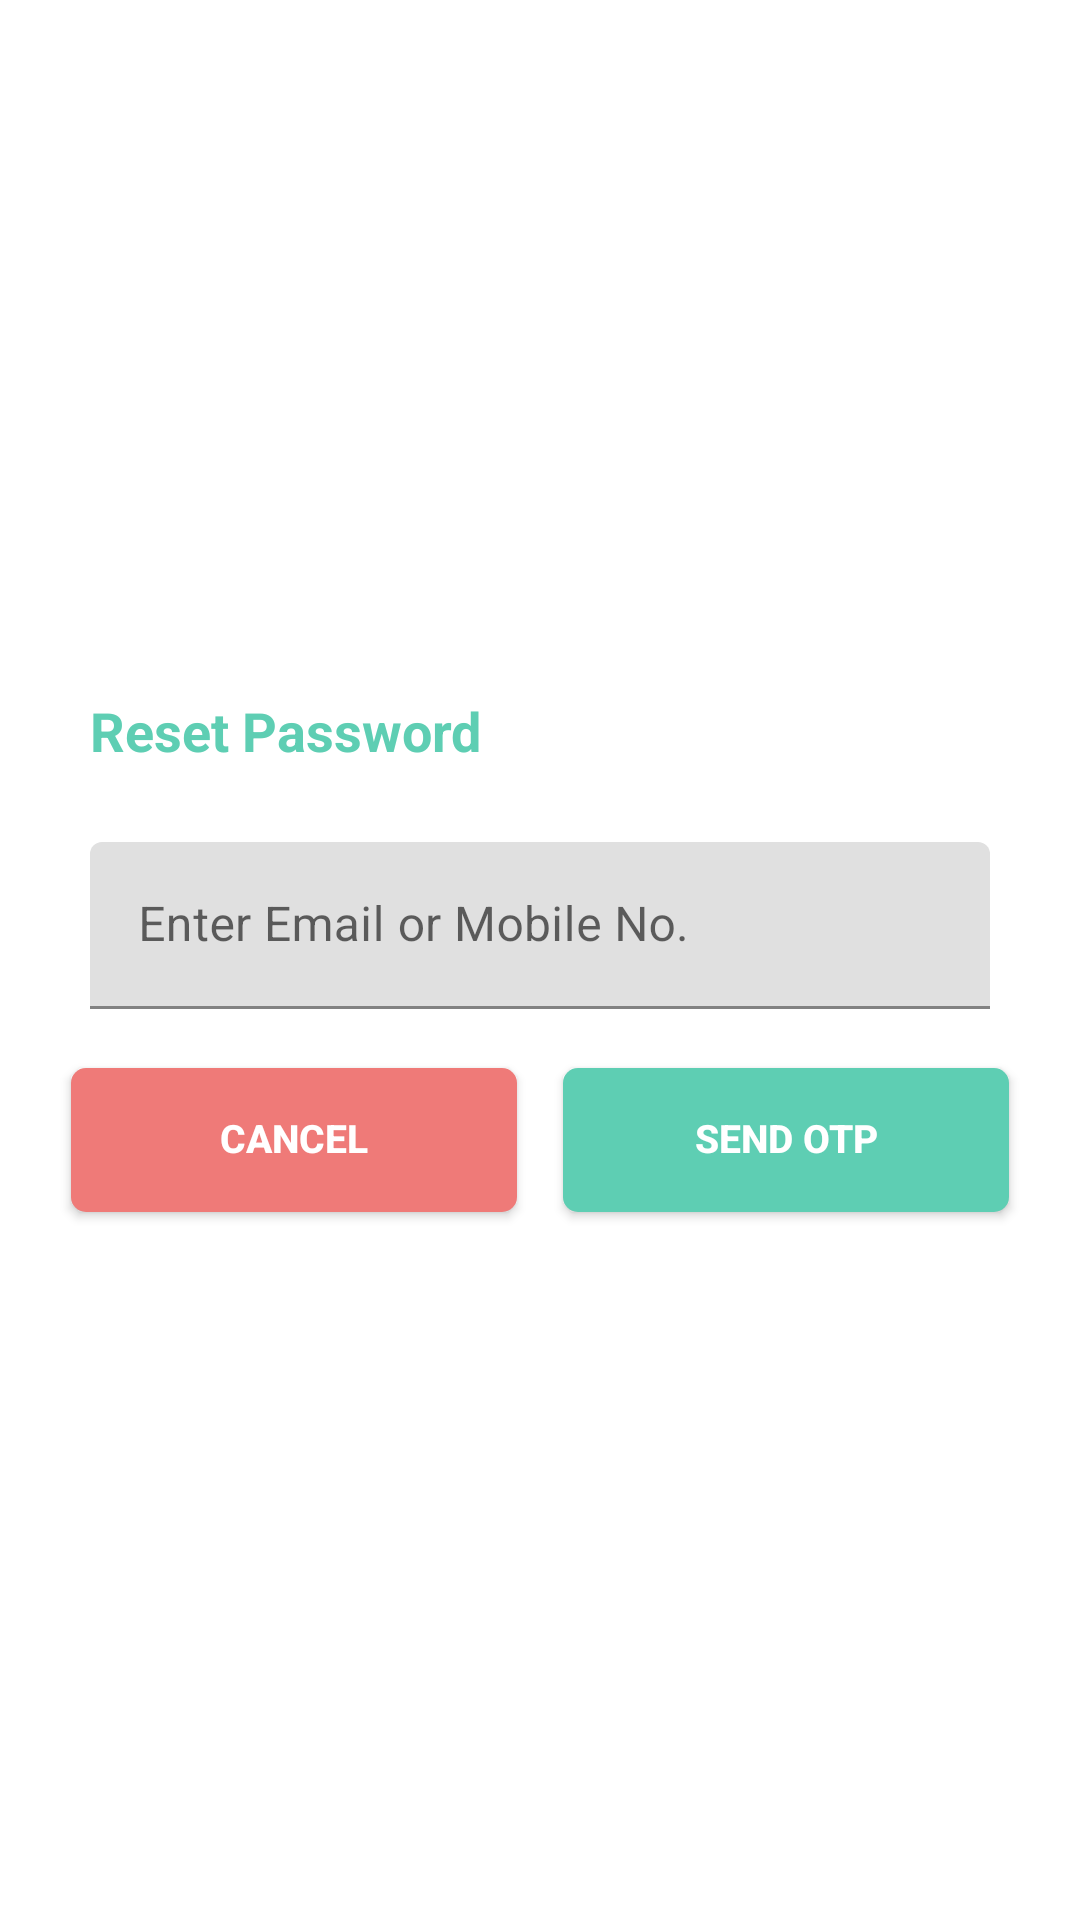

Here is an Android app screen rendered from its layout file. Give the layout XML and the strings, colors and styles it references.
<!-- AndroidManifest.xml: application theme Theme.Rush47 -->
<!-- res/layout/dialog_forgot_password.xml -->
<?xml version="1.0" encoding="utf-8"?>
<LinearLayout xmlns:android="http://schemas.android.com/apk/res/android"
    xmlns:app="http://schemas.android.com/apk/res-auto"
    android:layout_width="330dp"
    android:layout_height="wrap_content"
    android:layout_gravity="center"
    android:background="@color/white"
    android:gravity="center"
    android:orientation="vertical"
    android:padding="20dp">

    <TextView
        android:layout_width="match_parent"
        android:layout_height="wrap_content"
        android:layout_margin="10dp"
        android:text="@string/reset_password_title"
        android:textColor="@color/newgreen"
        android:textSize="18sp"
        android:textStyle="bold" />

    <com.google.android.material.textfield.TextInputLayout
        android:layout_width="match_parent"
        android:layout_height="wrap_content">

        <EditText
                android:textColor="@color/black"
            android:id="@+id/fp_email_mobile"
            android:layout_width="match_parent"
            android:layout_height="wrap_content"
            android:layout_marginStart="10dp"
            android:layout_marginTop="15dp"
            android:layout_marginEnd="10dp"
            android:layout_marginBottom="15dp"
            android:hint="@string/email_or_mobile_hint"
            android:singleLine="true" />
    </com.google.android.material.textfield.TextInputLayout>

    <LinearLayout
        android:layout_width="match_parent"
        android:layout_height="wrap_content"
        android:layout_marginBottom="10dp"
        android:gravity="center"
        android:orientation="horizontal">

        <androidx.cardview.widget.CardView
            android:layout_width="0dp"
            android:layout_height="wrap_content"
            android:layout_marginEnd="8dp"
            android:layout_weight="1"
            app:cardCornerRadius="5dp"
            app:cardUseCompatPadding="true">

            <Button
                android:id="@+id/fp_cancel"
                android:layout_width="match_parent"
                android:layout_height="wrap_content"
                android:background="@color/newred"
                android:gravity="center"
                android:includeFontPadding="false"
                android:maxLines="1"
                android:paddingTop="10dp"
                android:paddingBottom="10dp"
                android:text="@string/cancel"
                android:textColor="@color/white"
                android:textSize="13sp"
                android:textStyle="bold" />
        </androidx.cardview.widget.CardView>

        <androidx.cardview.widget.CardView
            android:layout_width="0dp"
            android:layout_height="wrap_content"
            android:layout_weight="1"
            app:cardCornerRadius="5dp"
            app:cardUseCompatPadding="true">

            <Button
                android:id="@+id/fp_send_otp"
                android:layout_width="match_parent"
                android:layout_height="wrap_content"
                android:background="@color/newgreen"
                android:gravity="center"
                android:includeFontPadding="false"
                android:maxLines="1"
                android:paddingTop="10dp"
                android:paddingBottom="10dp"
                android:text="@string/send_otp"
                android:textColor="@color/white"
                android:textSize="13sp"
                android:textStyle="bold" />
        </androidx.cardview.widget.CardView>
    </LinearLayout>

</LinearLayout>
<!-- resources referenced by this layout -->
<resources>
  <color name="black">#FF000000</color>
  <color name="newgreen">#5eceb3</color>
  <color name="newred">#ef7a78</color>
  <color name="white">#FFFFFFFF</color>
  <string name="cancel">Cancel</string>
  <string name="email_or_mobile_hint">Enter Email or Mobile No.</string>
  <string name="reset_password_title">Reset Password</string>
  <string name="send_otp">Send OTP</string>
  <style name="Theme.Rush47" parent="Theme.MaterialComponents.DayNight.NoActionBar">
          <item name="colorPrimary">@color/purple</item>
          <item name="colorPrimaryVariant">@color/purple_dark</item>
          <item name="colorOnPrimary">@color/white</item>
          <item name="android:statusBarColor" tools:targetApi="l">@color/purple</item>
      </style>
  <color name="purple">#6100FF</color>
  <color name="purple_dark">#4B00CC</color>
</resources>
